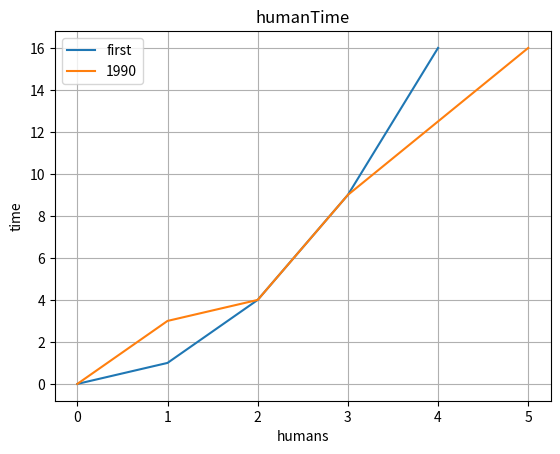

Recreate this plot in Python.
from typing import AnyStr

import matplotlib.pyplot as gr
import pylab

class Graph:
    pointsX = []
    pointsY = []
    graph = gr

    def __init__(self, x, y):
        self.pointsX = x
        self.pointsY = y

    def setGraph(self):
        self.graph.xlabel('x')
        self.graph.ylabel('y')
        self.graph.title('Your Graph')
        self.graph.grid(True)

        self.graph.plot(self.pointsX, self.pointsY, label="first")
        self.graph.legend()
        self.graph.show()

    def getGraph(self):
        get_graph = self.graph.gca()
        return get_graph

    def modifyGraph(self, x, y, xlabel, ylabel, title, grid, label):
        self.pointsX = x
        self.pointsY = y
        self.graph.xlabel(xlabel if xlabel else "x")
        self.graph.ylabel(ylabel if ylabel else "y")
        self.graph.title(title if title else "Your Graph")
        if grid is not None:
            self.graph.grid(grid)
        self.graph.plot(self.pointsX, self.pointsY, label=label)
        self.graph.legend()
        self.graph.show()



if __name__ == "__main__":
    x = [0, 1, 2, 3, 4]
    y = [0, 1, 4, 9, 16]
    myGraph = Graph(x, y)
    myGraph.setGraph()
    h = [0, 1, 2, 3, 5]
    b = [0, 3, 4, 9, 16]
    myGraph.modifyGraph(h,b, "humans", "time", "humanTime", True, "1990")
    myGraph.getGraph()
